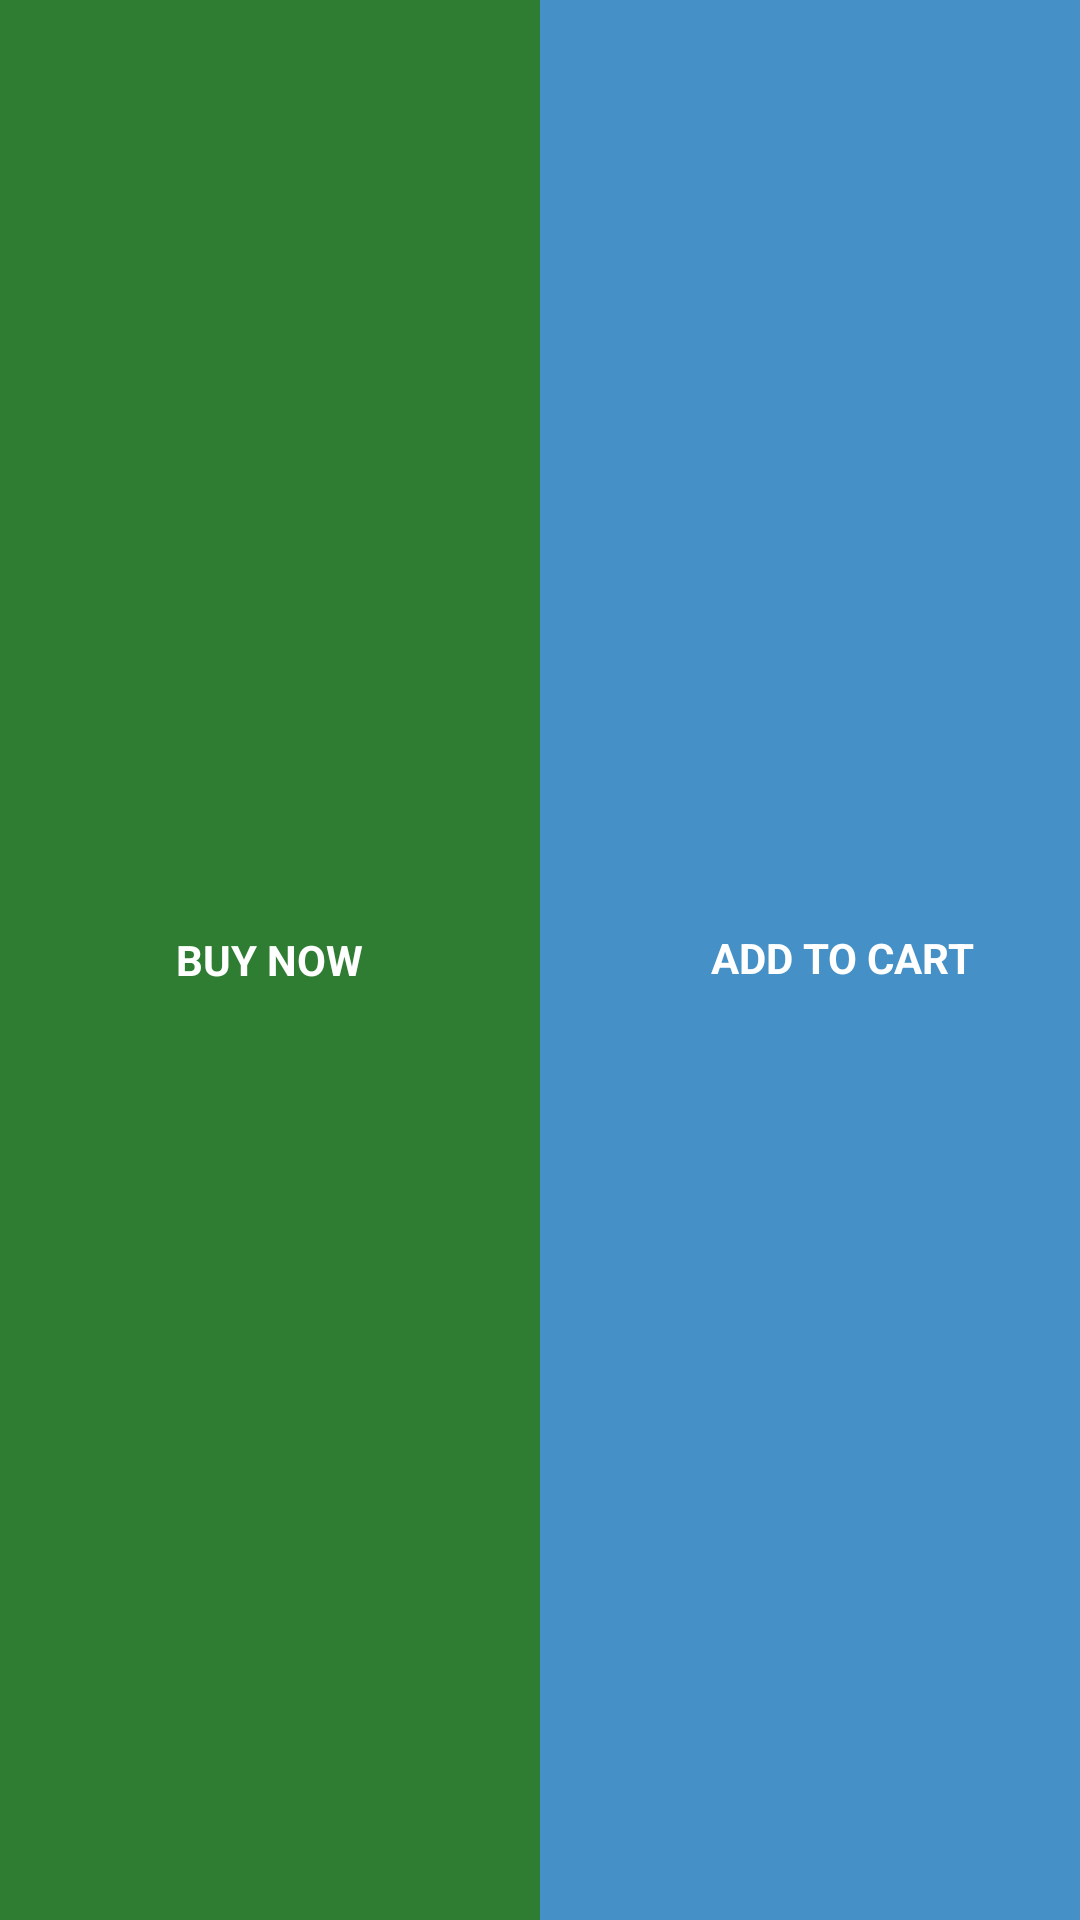

Layout XML and referenced resources for this Android screen:
<!-- AndroidManifest.xml: fallback theme Theme.MaterialComponents.DayNight.NoActionBar -->
<!-- res/layout/buy_now_add_to_cart_buttons.xml -->
<?xml version="1.0" encoding="utf-8"?>
<LinearLayout xmlns:android="http://schemas.android.com/apk/res/android"
    android:layout_width="match_parent"
    android:layout_height="@dimen/bnc_button_height"
    android:orientation="horizontal" >

    <LinearLayout
        android:id="@+id/buynowbutton"
        android:layout_width="0dp"
        android:layout_height="match_parent"
        android:layout_weight="1"
        android:background="@drawable/green_color_selector"
        android:clickable="true"
        android:gravity="center" >

        <TextView
            android:layout_width="wrap_content"
            android:layout_height="wrap_content"
            android:text="Buy now"
            android:textAllCaps="true"
            android:textColor="@color/bnc_white"
            android:textSize="@dimen/bnc_font_mini"
            android:textStyle="bold" />
    </LinearLayout>

    <LinearLayout
        android:id="@+id/addtocartbutton"
        android:layout_width="0dp"
        android:layout_height="match_parent"
        android:layout_weight="1"
        android:background="@drawable/blue_color_selector"
        android:clickable="true"
        android:gravity="center" >

        <ImageView
            android:layout_width="18dp"
            android:layout_height="18dp"
            android:layout_marginRight="@dimen/bnc_margin_mini"
            android:src="@drawable/add_to_cart_normal_white" />

        <TextView
            android:layout_width="wrap_content"
            android:layout_height="wrap_content"
            android:includeFontPadding="false"
            android:text="Add to cart"
            android:textAllCaps="true"
            android:textColor="@color/bnc_white"
            android:textSize="@dimen/bnc_font_mini"
            android:textStyle="bold" />
    </LinearLayout>

    <LinearLayout
        android:id="@+id/gotocartbutton"
        android:layout_width="0dp"
        android:layout_height="match_parent"
        android:layout_weight="1"
        android:background="@drawable/blue_color_selector"
        android:clickable="true"
        android:gravity="center"
        android:visibility="gone" >

        <ImageView
            android:layout_width="18dp"
            android:layout_height="18dp"
            android:layout_marginRight="@dimen/bnc_margin_mini"
            android:src="@drawable/ic_cart" />

        <TextView
            android:layout_width="wrap_content"
            android:layout_height="wrap_content"
            android:includeFontPadding="false"
            android:text="Go to cart"
            android:textAllCaps="true"
            android:textColor="@color/bnc_white"
            android:textSize="@dimen/bnc_font_mini"
            android:textStyle="bold" />
    </LinearLayout>

</LinearLayout>
<!-- resources referenced by this layout -->
<resources>
  <color name="bnc_white">#ffffff</color>
  <dimen name="bnc_button_height">48dp</dimen>
  <dimen name="bnc_font_mini">14sp</dimen>
  <dimen name="bnc_margin_mini">4dp</dimen>
  <!-- drawable blue_color_selector (drawable) -->
  <?xml version="1.0" encoding="utf-8"?>
  <selector xmlns:android="http://schemas.android.com/apk/res/android">
  
      <item android:drawable="@color/PrimaryDarkColor" android:state_pressed="true"></item>
      <item android:drawable="@color/PrimaryDarkColor" android:state_selected="true"></item>
      <item android:drawable="@color/PrimaryColor"></item>
  
  </selector>
  <!-- drawable green_color_selector (drawable) -->
  <?xml version="1.0" encoding="utf-8"?>
  <selector xmlns:android="http://schemas.android.com/apk/res/android" >
  
      <item android:drawable="@color/bnc_green_normal" android:state_pressed="true" ></item>
      <item android:drawable="@color/bnc_green_normal" android:state_selected="true"></item>
      <item android:drawable="@color/bnc_green_pressed"></item>
  
  </selector>
  <!-- drawable ic_cart: png bitmap (drawable-xxhdpi, 3061 bytes) -->
  <color name="PrimaryDarkColor">#0097a7</color>
  <color name="PrimaryColor">#4490c7</color>
  <color name="bnc_green_normal">#4caf50</color>
  <color name="bnc_green_pressed">#2e7d32</color>
</resources>
